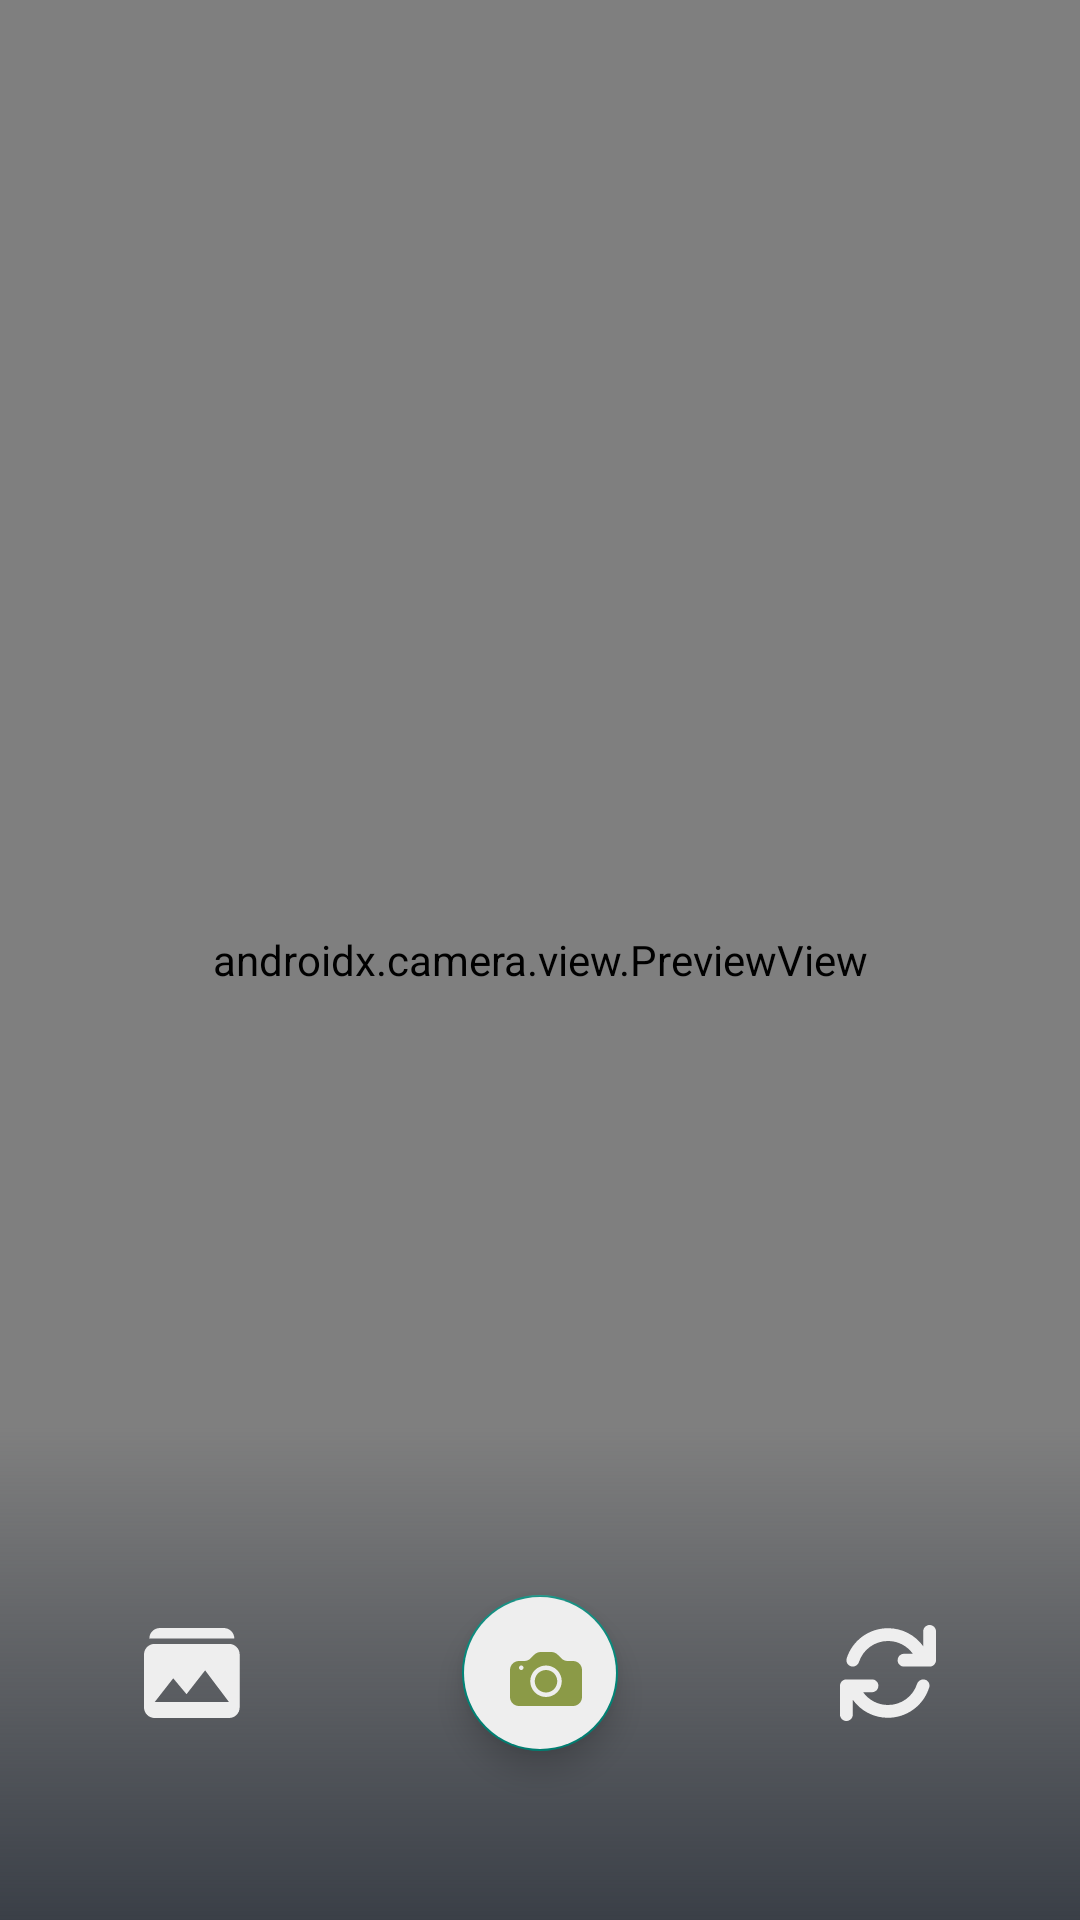

Produce the Android XML layout that renders to this screen, including the resource entries it uses.
<!-- AndroidManifest.xml: application theme Theme.StoryMedia -->
<!-- res/layout/activity_camera.xml -->
<?xml version="1.0" encoding="utf-8"?>
<androidx.constraintlayout.widget.ConstraintLayout xmlns:android="http://schemas.android.com/apk/res/android"
    xmlns:app="http://schemas.android.com/apk/res-auto"
    xmlns:tools="http://schemas.android.com/tools"
    android:layout_width="match_parent"
    android:layout_height="match_parent"
    tools:context=".ui.story.CameraActivity">

    <androidx.camera.view.PreviewView
        android:id="@+id/viewFinder"
        android:layout_width="0dp"
        android:layout_height="0dp"
        app:layout_constraintBottom_toBottomOf="parent"
        app:layout_constraintEnd_toEndOf="parent"
        app:layout_constraintStart_toStartOf="parent"
        app:layout_constraintTop_toTopOf="parent" />

    <View
        android:id="@+id/viewContainer"
        android:layout_width="match_parent"
        android:layout_height="165dp"
        android:background="@drawable/bg_gradient_vertical_dark"
        app:layout_constraintBottom_toBottomOf="parent"
        app:layout_constraintEnd_toEndOf="parent"
        app:layout_constraintStart_toStartOf="parent" />

    <ImageView
        android:id="@+id/ivGallery"
        android:layout_width="32dp"
        android:layout_height="32dp"
        android:layout_marginStart="48dp"
        android:layout_weight="1"
        android:contentDescription="@string/gallery_icon"
        android:src="@drawable/ic_gallery"
        app:layout_constraintBottom_toBottomOf="parent"
        app:layout_constraintStart_toStartOf="parent"
        app:layout_constraintTop_toTopOf="@id/viewContainer" />

    <com.google.android.material.floatingactionbutton.FloatingActionButton
        android:id="@+id/btnTakePhoto"
        android:layout_width="52dp"
        android:layout_height="52dp"
        android:layout_weight="2"
        android:backgroundTint="@color/light_primary"
        android:contentDescription="@string/camera_icon"
        android:src="@drawable/ic_camera"
        app:layout_constraintBottom_toBottomOf="parent"
        app:layout_constraintEnd_toStartOf="@id/ivRotate"
        app:layout_constraintStart_toEndOf="@id/ivGallery"
        app:layout_constraintTop_toTopOf="@id/viewContainer" />

    <ImageView
        android:id="@+id/ivRotate"
        android:layout_width="32dp"
        android:layout_height="32dp"
        android:layout_marginEnd="48dp"
        android:layout_weight="1"
        android:contentDescription="@string/rotate_icon"
        android:src="@drawable/ic_rotate"
        app:layout_constraintBottom_toBottomOf="parent"
        app:layout_constraintEnd_toEndOf="parent"
        app:layout_constraintTop_toTopOf="@id/viewContainer" />

</androidx.constraintlayout.widget.ConstraintLayout>
<!-- resources referenced by this layout -->
<resources>
  <color name="light_primary">#FFEEEEEE</color>
  <!-- drawable bg_gradient_vertical_dark (drawable) -->
  <?xml version="1.0" encoding="utf-8"?>
  <shape xmlns:android="http://schemas.android.com/apk/res/android">
      <gradient
          android:angle="90"
          android:endColor="#003A3F47"
          android:startColor="@color/dark_accent" />
  </shape>
  <!-- drawable ic_gallery (drawable) -->
  <vector xmlns:android="http://schemas.android.com/apk/res/android"
      android:width="34dp"
      android:height="32dp"
      android:viewportWidth="34"
      android:viewportHeight="32">
      <path
          android:fillColor="#EEEEEE"
          android:pathData="M3.7647,5.6471C2.7662,5.6471 1.8087,6.0437 1.1027,6.7497C0.3966,7.4557 0,8.4133 0,9.4118V28.2353C0,29.2338 0.3966,30.1913 1.1027,30.8973C1.8087,31.6034 2.7662,32 3.7647,32H30.1176C31.1161,32 32.0737,31.6034 32.7797,30.8973C33.4857,30.1913 33.8824,29.2338 33.8824,28.2353V9.4118C33.8824,8.4133 33.4857,7.4557 32.7797,6.7497C32.0737,6.0437 31.1161,5.6471 30.1176,5.6471H3.7647ZM3.7647,26.3529L10.3529,17.8824L15.0588,23.5294L21.6471,15.0588L30.1176,26.3529H3.7647ZM28.2353,0C29.2338,0 30.1913,0.3966 30.8973,1.1027C31.6034,1.8087 32,2.7662 32,3.7647H1.8823C1.8823,2.7662 2.279,1.8087 2.985,1.1027C3.691,0.3966 4.6486,0 5.6471,0H28.2353Z" />
  </vector>
  <!-- drawable ic_rotate (drawable) -->
  <vector xmlns:android="http://schemas.android.com/apk/res/android"
      android:width="32dp"
      android:height="32dp"
      android:viewportWidth="32"
      android:viewportHeight="32">
      <path
          android:fillColor="#EEEEEE"
          android:pathData="M29.8667,0C28.6887,0 27.7333,0.954 27.7333,2.1333V7.0727C25.0733,3.368 20.76,1.0667 16,1.0667C9.7,1.0667 4.1727,5.0893 2.2387,11.08C1.8761,12.2007 2.4918,13.4053 3.6127,13.7653C4.7387,14.132 5.938,13.5112 6.2993,12.3927C7.66,8.1667 11.56,5.3333 16,5.3333C19.3667,5.3333 22.4173,6.97 24.2933,9.6H21.3333C20.1553,9.6 19.2,10.554 19.2,11.7333C19.2,12.9127 20.1553,13.8667 21.3333,13.8667H29.8667C31.0447,13.8667 32,12.9127 32,11.7333V2.1333C32,0.954 31.0467,0 29.8667,0ZM28.3867,18.24C27.2587,17.8775 26.0613,18.4941 25.7,19.6127C24.34,23.8333 20.44,26.6667 16,26.6667C12.6333,26.6667 9.5833,25.03 7.7067,22.4H10.6667C11.8447,22.4 12.8,21.446 12.8,20.2667C12.8,19.0873 11.8447,18.1333 10.6667,18.1333H2.1333C0.9553,18.1333 0,19.0873 0,20.2667V29.8667C0,31.046 0.9553,32 2.1333,32C3.3113,32 4.2667,31.046 4.2667,29.8667V24.9273C6.9267,28.6333 11.24,30.9333 15.94,30.9333C22.2367,30.9333 27.7667,26.9107 29.7,20.92C30.1267,19.8 29.5067,18.54 28.3867,18.24Z" />
  </vector>
  <string name="camera_icon">Camera icon</string>
  <string name="gallery_icon">gallery icon</string>
  <string name="rotate_icon">rotate icon</string>
  <style name="Theme.StoryMedia" parent="Theme.AppCompat.Light.NoActionBar">
          
          <item name="colorPrimary">@color/light_primary</item>
          <item name="colorPrimaryVariant">@color/light_primary</item>
          <item name="colorOnPrimary">@color/dark_accent</item>
          
          <item name="colorSecondary">@color/light_secondary</item>
          <item name="colorSecondaryVariant">@color/light_secondary</item>
          <item name="colorOnSecondary">@color/dark_accent</item>
          
          <item name="android:windowTranslucentStatus">true</item>
          <item name="android:windowTranslucentNavigation">true</item>
          
          <item name="android:windowLightStatusBar" tools:targetApi="m">true</item>
      </style>
  <color name="dark_accent">#FF3A3F47</color>
  <color name="light_secondary">#FFD6E3E2</color>
</resources>
